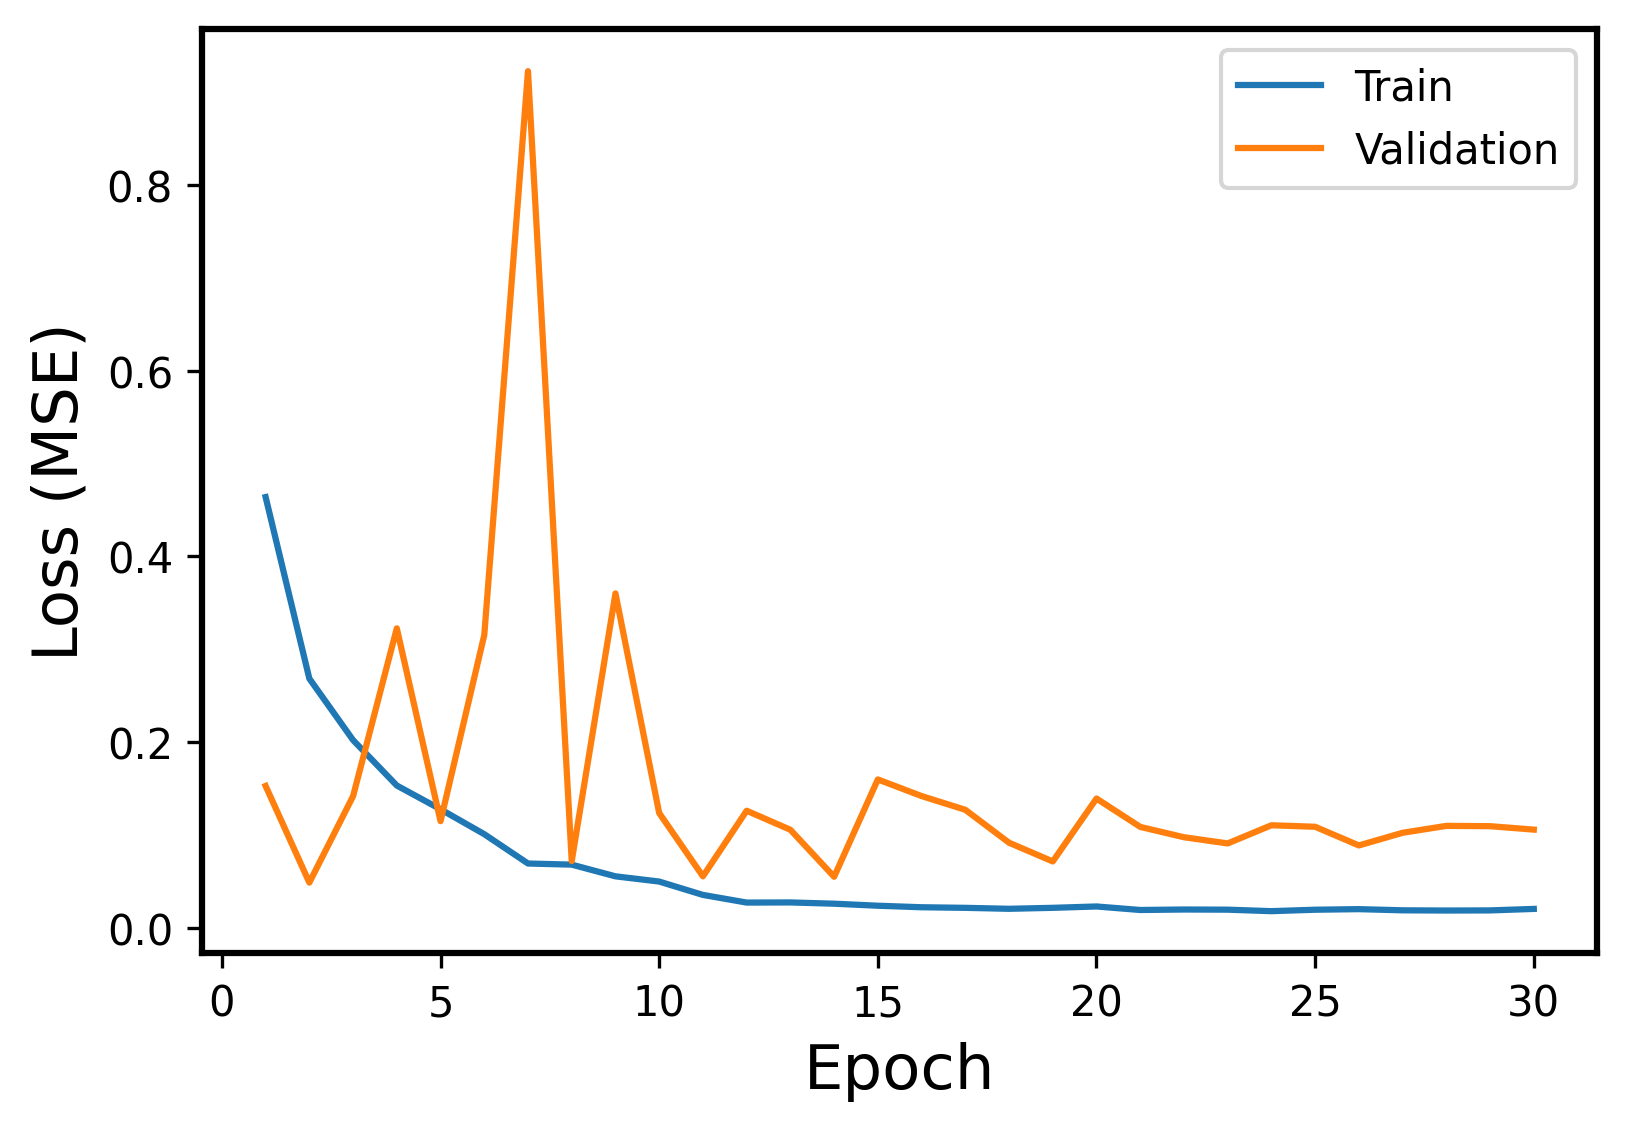

The file beside this chart, header and first rows:
Epoch, Events, Error
1, Train, 0.4639
1, Validation, 0.1528
2, Train, 0.2684
2, Validation, 0.04873
3, Train, 0.2022
3, Validation, 0.1418
4, Train, 0.1533
4, Validation, 0.3226
5, Train, 0.1277
5, Validation, 0.1148
6, Train, 0.1009
6, Validation, 0.3152
7, Train, 0.06926
7, Validation, 0.9227
8, Train, 0.06806
8, Validation, 0.0719
9, Train, 0.05546
9, Validation, 0.3601
10, Train, 0.04982
10, Validation, 0.1236
11, Train, 0.03544
11, Validation, 0.05544
12, Train, 0.02719
12, Validation, 0.1261
13, Train, 0.02733
13, Validation, 0.1056
14, Train, 0.02598
14, Validation, 0.05498
15, Train, 0.02379
15, Validation, 0.1598
16, Train, 0.02215
16, Validation, 0.1419
17, Train, 0.02152
17, Validation, 0.1271
18, Train, 0.02049
18, Validation, 0.09166
19, Train, 0.02153
19, Validation, 0.07147
20, Train, 0.02299
20, Validation, 0.1392
21, Train, 0.01919
21, Validation, 0.1087
22, Train, 0.01972
22, Validation, 0.09756
23, Train, 0.01955
23, Validation, 0.0909
24, Train, 0.01793
24, Validation, 0.1105
25, Train, 0.01949
25, Validation, 0.1088
26, Train, 0.02011
26, Validation, 0.08874
27, Train, 0.01885
27, Validation, 0.1023
28, Train, 0.01861
28, Validation, 0.1098
29, Train, 0.01876
29, Validation, 0.1095
30, Train, 0.02036
30, Validation, 0.1058
